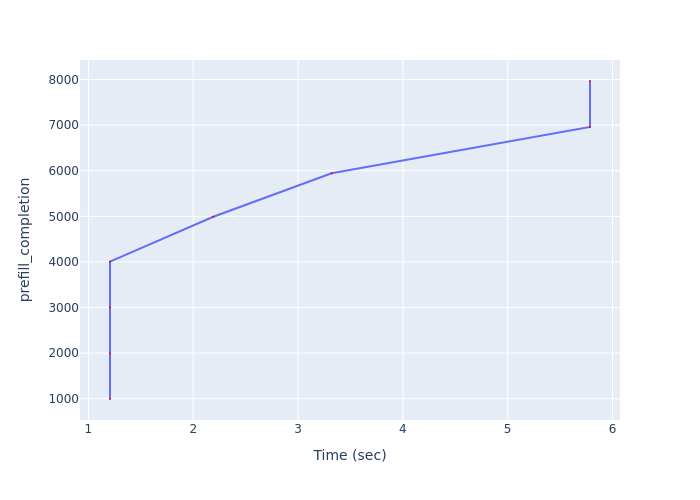

Values plotted in this chart, from the file beside it:
Time (sec), prefill_completion
1.206, 994
1.206, 1995
1.206, 3006
1.206, 4005
2.192, 4990
3.32, 5943
5.785, 6959
5.785, 7968
